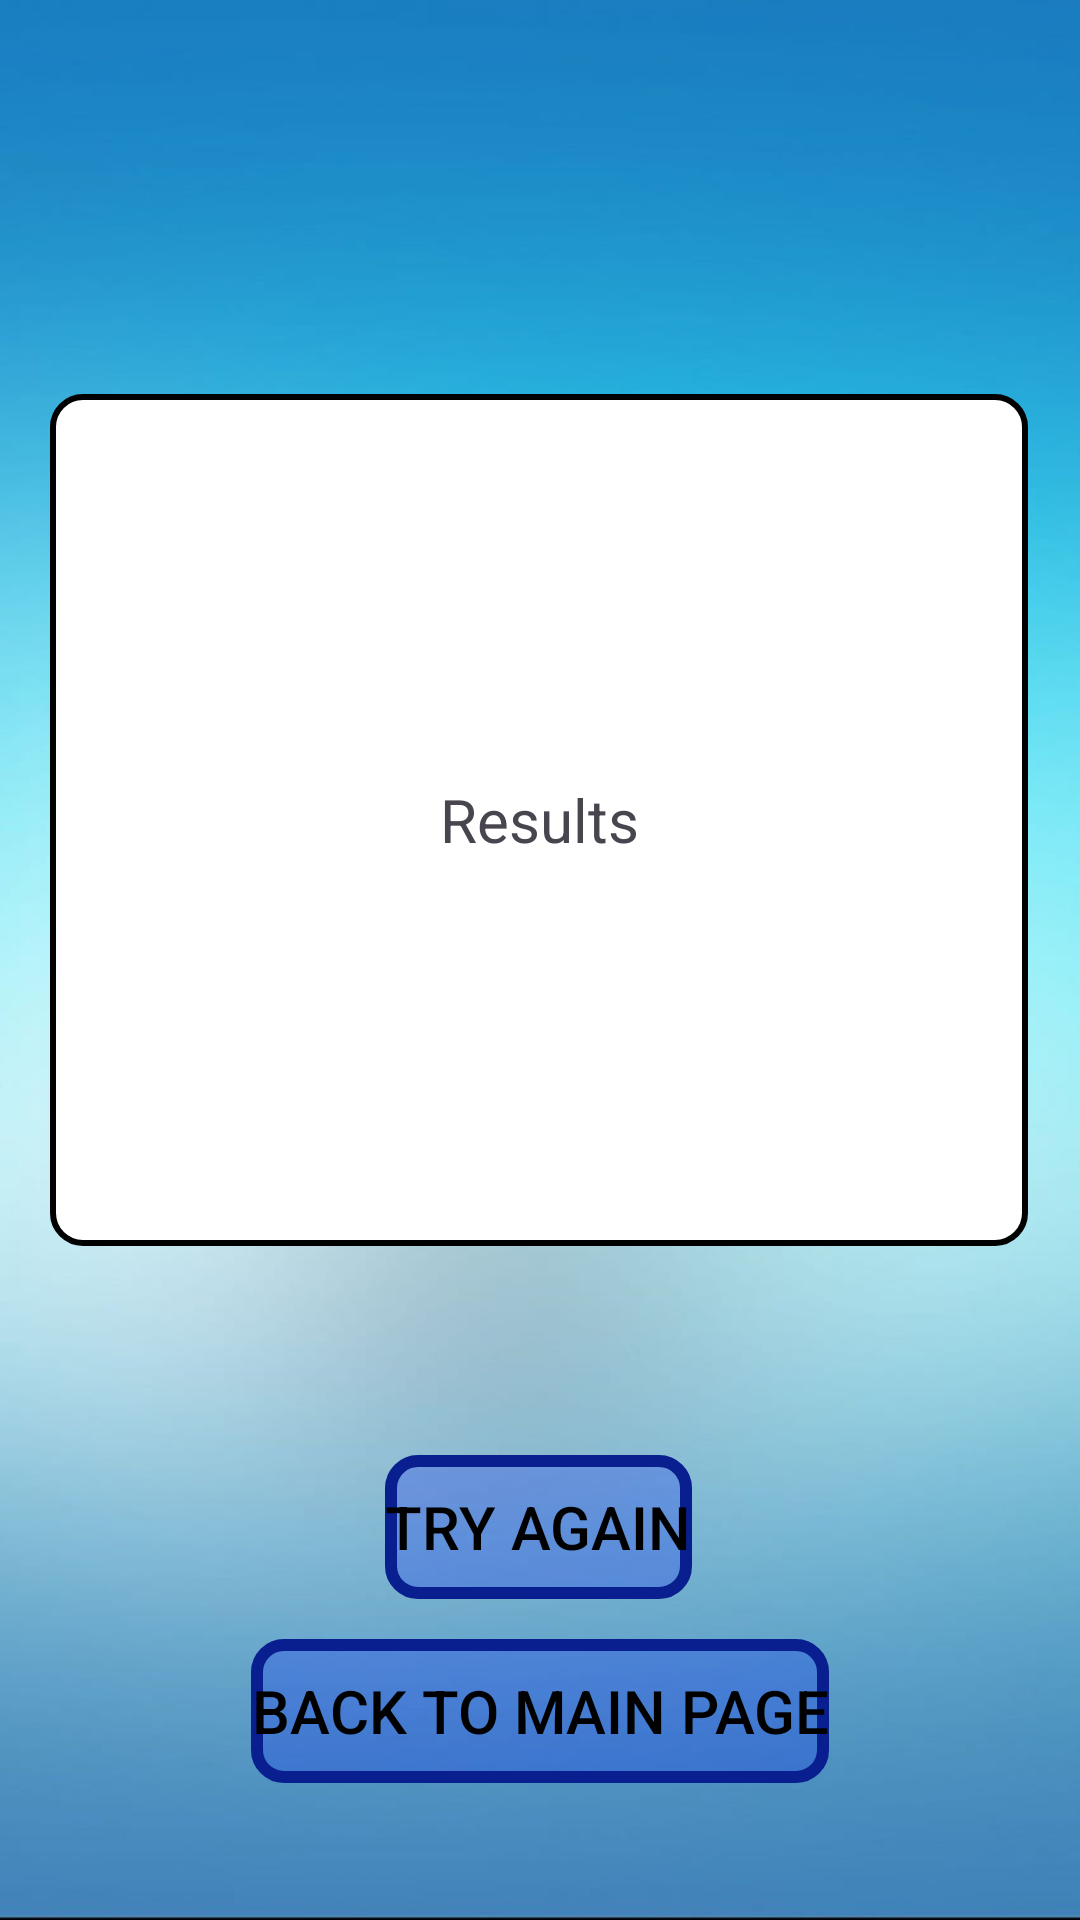

Write the Android layout XML for this screen, with the resource values it uses.
<!-- AndroidManifest.xml: application theme Theme.CognitiveAssessmentTest -->
<!-- res/layout/activity_result_memory_words.xml -->
<?xml version="1.0" encoding="utf-8"?>
<androidx.constraintlayout.widget.ConstraintLayout xmlns:android="http://schemas.android.com/apk/res/android"
    xmlns:app="http://schemas.android.com/apk/res-auto"
    xmlns:tools="http://schemas.android.com/tools"
    android:layout_width="match_parent"
    android:layout_height="match_parent"
    android:background="@drawable/backg_game_words"
    tools:context=".memoryWords.ResultActivityMemoryWords">

    <TextView
        android:id="@+id/tvResults"
        android:layout_width="326dp"
        android:layout_height="284dp"
        android:layout_centerInParent="true"
        android:background="@drawable/wavy_text_box"
        android:gravity="center"
        android:text="Results"
        android:textSize="20sp"
        app:layout_constraintBottom_toBottomOf="parent"
        app:layout_constraintEnd_toEndOf="parent"
        app:layout_constraintHorizontal_bias="0.494"
        app:layout_constraintStart_toStartOf="parent"
        app:layout_constraintTop_toTopOf="parent"
        app:layout_constraintVertical_bias="0.369" />

    <Button
        android:id="@+id/buttonBack"
        android:layout_width="wrap_content"
        android:layout_height="wrap_content"
        android:text="Back to main page"
        android:textSize="20sp"
        app:layout_constraintBottom_toBottomOf="parent"
        app:layout_constraintEnd_toEndOf="parent"
        app:layout_constraintStart_toStartOf="parent"
        android:background="@drawable/button_back"
        android:textColor="@color/black"
        app:layout_constraintTop_toTopOf="parent"
        app:layout_constraintVertical_bias="0.923" />

    <Button
        android:id="@+id/buttonTryAgain"
        android:layout_width="wrap_content"
        android:layout_height="wrap_content"
        android:background="@drawable/button_back"
        android:text="Try again"
        android:textColor="@color/black"
        android:textSize="20sp"
        app:layout_constraintBottom_toBottomOf="parent"
        app:layout_constraintEnd_toEndOf="parent"
        app:layout_constraintHorizontal_bias="0.498"
        app:layout_constraintStart_toStartOf="parent"
        app:layout_constraintTop_toTopOf="parent"
        app:layout_constraintVertical_bias="0.819" />


</androidx.constraintlayout.widget.ConstraintLayout>
<!-- resources referenced by this layout -->
<resources>
  <color name="black">#FF000000</color>
  <!-- drawable backg_game_words: jpg bitmap (drawable, 19419 bytes) -->
  <!-- drawable button_back (drawable) -->
  <?xml version="1.0" encoding="utf-8"?>
  <selector xmlns:android="http://schemas.android.com/apk/res/android">
      <item>
          <shape android:shape="rectangle">
              <solid android:color="#3E041CF6"/>
              <corners android:radius="9dp"/>
              <stroke android:color="#091E8F" android:width="4dp"/> 
          </shape>
      </item>
  </selector>
  <!-- drawable wavy_text_box (drawable) -->
  <?xml version="1.0" encoding="utf-8"?>
  <shape xmlns:android="http://schemas.android.com/apk/res/android">
      <solid android:color="#FFFFFF"/>
      <corners android:radius="10dp"/>
      <stroke android:color="#000000" android:width="2dp"/>
  </shape>
  <style name="Theme.CognitiveAssessmentTest" parent="Base.Theme.CognitiveAssessmentTest" />
  <style name="Base.Theme.CognitiveAssessmentTest" parent="Theme.Material3.DayNight.NoActionBar">
          
          
      </style>
</resources>
